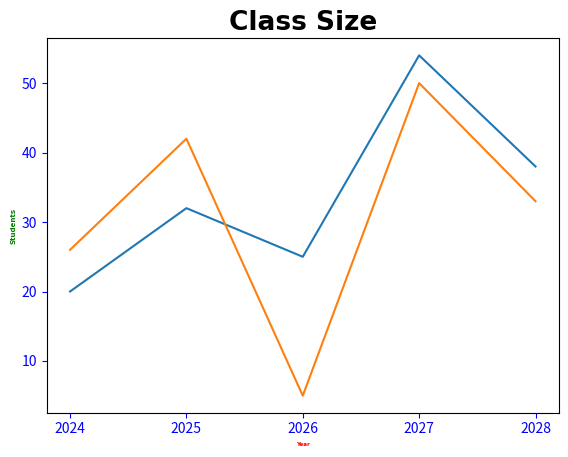

Reproduce this figure in Python.
import matplotlib.pyplot as plt
import numpy as np


x = np.array([2024,2025,2026,2027,2028])
y1 = np.array([20,32,25,54,38])
y2 = np.array([26,42,5,50,33])

plt.title("Class Size", family = 'Arial',
          fontweight = 'bold',
          fontsize = 19)

plt.xlabel( "Year", family = "Arial",
                    fontsize = 4,
                    fontweight = 'bold',
                    color = 'red'                
)

plt.ylabel( "Students", family = 'Arial',
                        fontsize = 5,
                        fontweight = 'bold',
                        color = 'green'
)

plt.tick_params(axis = 'both',colors = 'blue')

plt.subplots_adjust( bottom=0.1 , left=0.1 )

plt.plot(x,y1)
plt.plot(x,y2) 

plt.xticks(x)

plt.show()